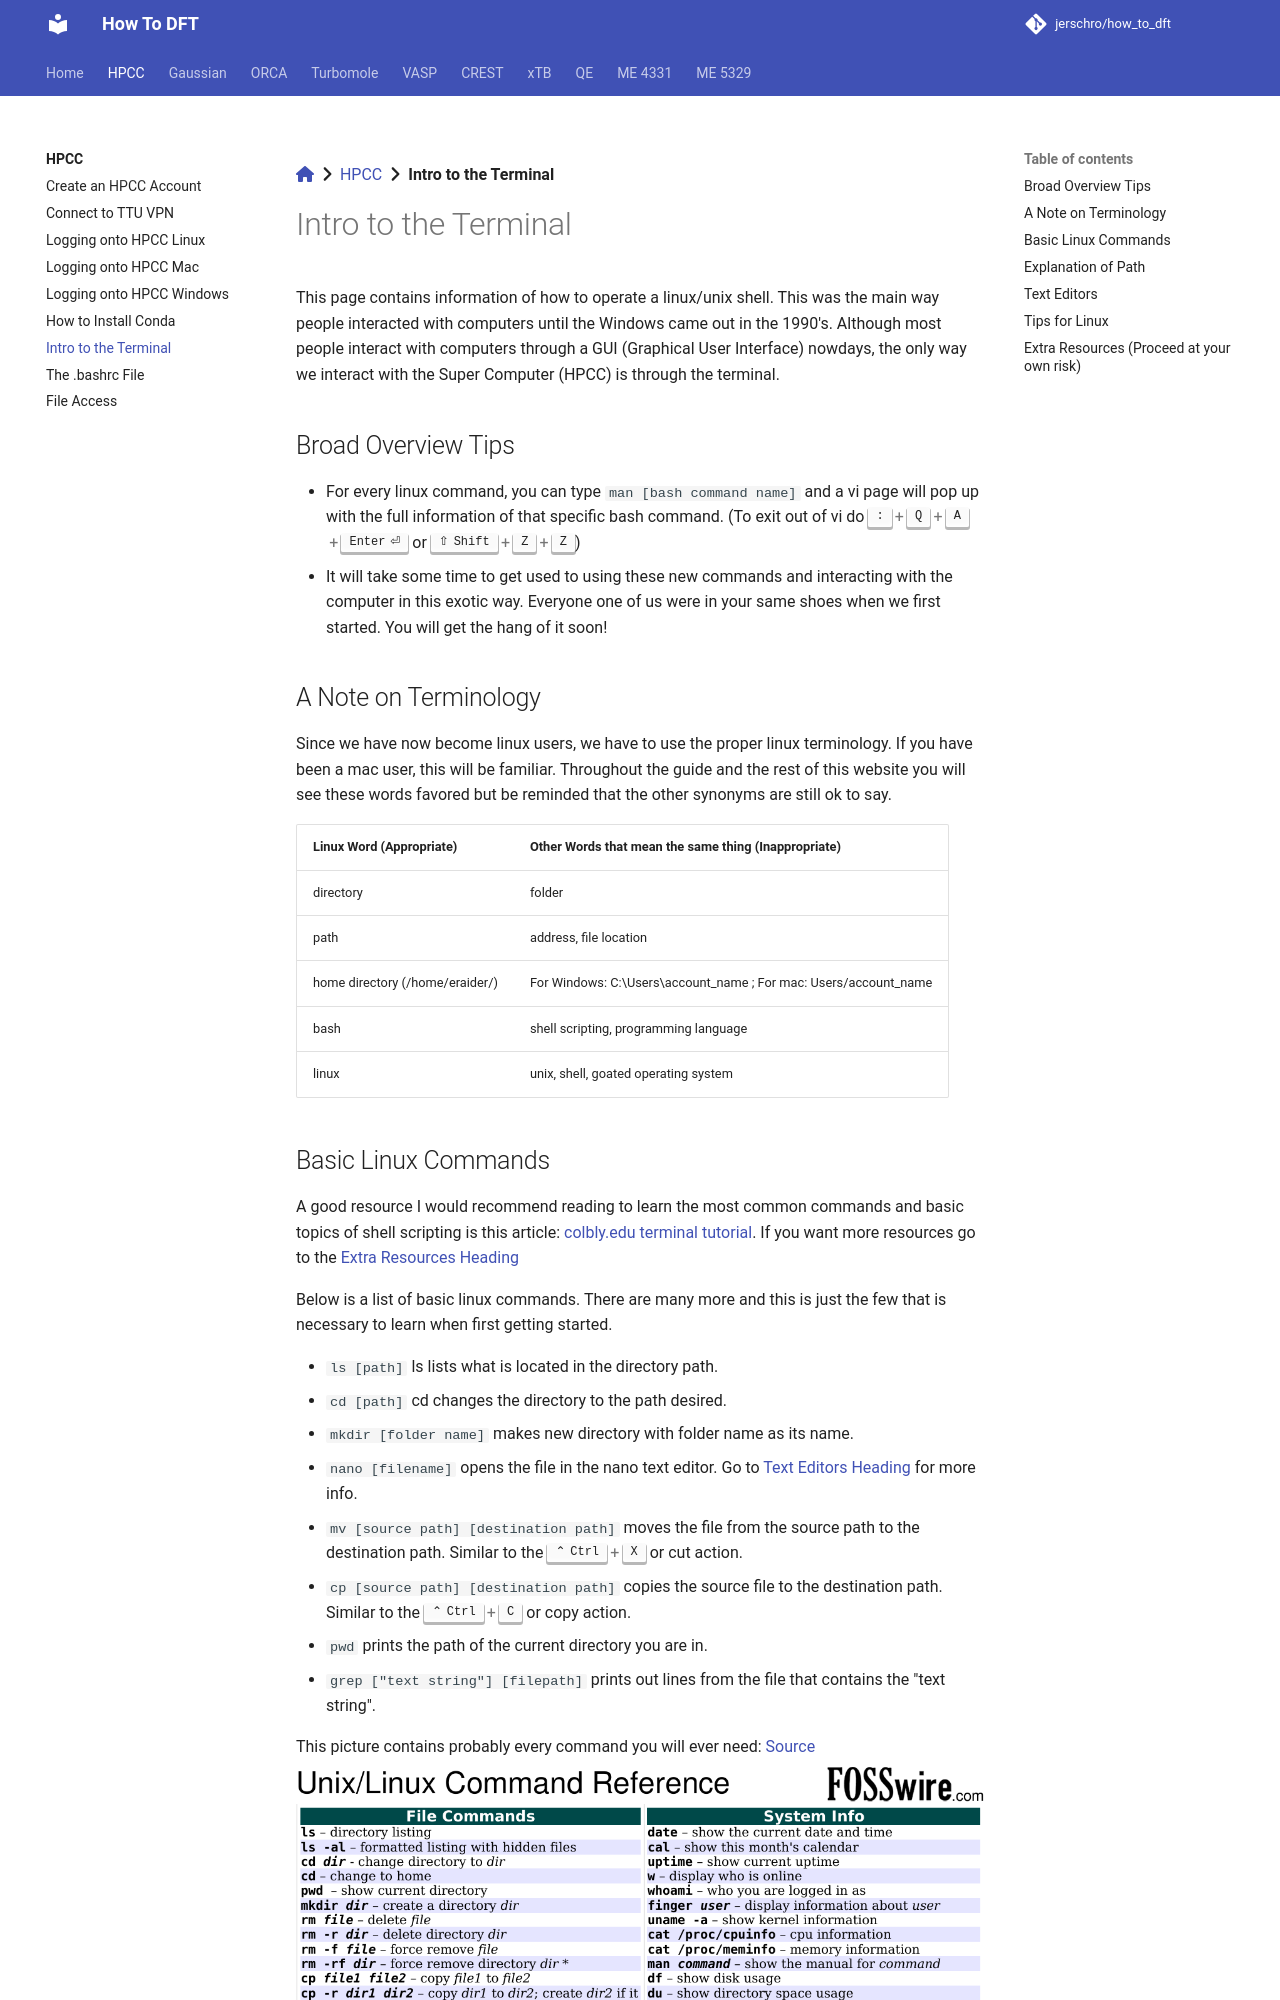

repository: jerschro/how_to_dft · page: hpcc/intro_to_terminal/index.html · generator: mkdocs

[:fontawesome-solid-house:](../index.md) :fontawesome-solid-angle-right: [HPCC](index.md) :fontawesome-solid-angle-right: **Intro to the Terminal**
# Intro to the Terminal

This page contains information of how to operate a linux/unix shell.
This was the main way people interacted with computers until the Windows came out in the 1990's.
Although most people interact with computers through a GUI (Graphical User Interface) nowdays, the only way we interact with the Super Computer (HPCC) is through the terminal.

## Broad Overview Tips

* For every linux command, you can type `man [bash command name]` and a vi page will pop up with the full information of that specific bash command. (To exit out of vi do ++colon+q+a+enter++ or ++shift+z+z++)
* It will take some time to get used to using these new commands and interacting with the computer in this exotic way. Everyone one of us were in your same shoes when we first started. You will get the hang of it soon!

## A Note on Terminology

Since we have now become linux users, we have to use the proper linux terminology. If you have been a mac user, this will be familiar. Throughout the guide and the rest of this website you will see these words favored but be reminded that the other synonyms are still ok to say.


|Linux Word (Appropriate) | Other Words that mean the same thing (Inappropriate) |
|---|---|
| directory | folder |
| path | address, file location |
| home directory (/home/eraider/) | For Windows: C:\Users\account_name ; For mac: Users/account_name |
| bash | shell scripting, programming language|
| linux | unix, shell, goated operating system |

## Basic Linux Commands

A good resource I would recommend reading to learn the most common commands and basic topics of shell scripting is this article: [colbly.edu terminal tutorial](https://cs.colby.edu/maxwell/courses/tutorials/terminal/). If you want more resources go to the [Extra Resources Heading](intro_to_terminal.md/#extra-resources-proceed-at-your-own-risk)

Below is a list of basic linux commands. There are many more and this is just the few that is necessary to learn when first getting started.

* `ls [path]` ls lists what is located in the directory path.
* `cd [path]` cd changes the directory to the path desired.
* `mkdir [folder name]` makes new directory with folder name as its name.
* `nano [filename]` opens the file in the nano text editor. Go to [Text Editors Heading](intro_to_terminal.md/#text-editors) for more info.
* `mv [source path] [destination path]` moves the file from the source path to the destination path. Similar to the ++ctrl+x++ or cut action.
* `cp [source path] [destination path]` copies the source file to the destination path. Similar to the ++ctrl+c++ or copy action.
* `pwd` prints the path of the current directory you are in.
* `grep ["text string"] [filepath]` prints out lines from the file that contains the "text string".

This picture contains probably every command you will ever need: [Source](https://files.fosswire.com/2007/08/fwunixref.pdf)
![linux](../assets/images/hpcc/intro_to_terminal/linux_commands_cheat_sheet.png)
